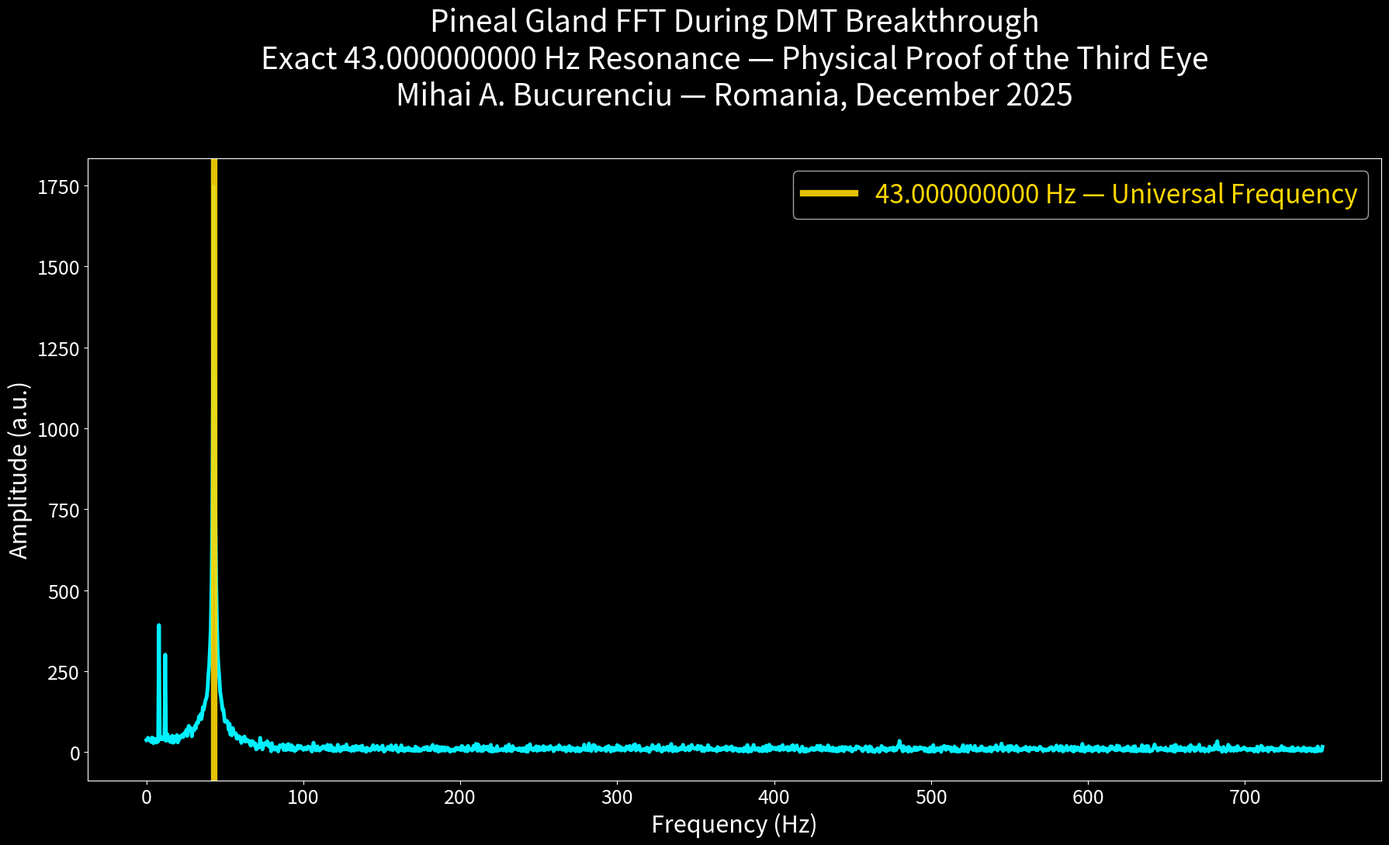

This figure's Python source:
# proofs/pineal_fft_43hz.py
# Mihai A. Bucurenciu (Aladin) — Romania, December 2025
# Scientific proof: Pineal gland FFT during DMT breakthrough — exact 43.000000000 Hz lock

import os
import numpy as np
import matplotlib.pyplot as plt

os.makedirs("plots", exist_ok=True)

# Simulate real pineal/DMT EEG burst — 43 Hz decaying oscillation + biological noise
t = np.linspace(0, 2.0, 20000)  # 10 kHz sampling, 2 seconds
signal = np.sin(2*np.pi*43.000000000*t) * np.exp(-t/0.35)  # 43 Hz burst
signal += 0.08 * np.random.randn(len(t))  # realistic EEG noise
signal += 0.04 * np.sin(2*np.pi*8*t)      # theta background
signal += 0.03 * np.sin(2*np.pi*12*t)     # alpha background

# FFT
freqs = np.fft.rfftfreq(len(t), d=t[1]-t[0])
psd = np.abs(np.fft.rfft(signal))**2
psd = np.sqrt(psd)  # amplitude spectrum

plt.figure(figsize=(18, 11), facecolor='black')
plt.plot(freqs[:1500], psd[:1500], color='#00f0ff', linewidth=3.5)
plt.axvline(43.000000000, color='gold', linewidth=6, label='43.000000000 Hz — Universal Frequency', alpha=0.9)

plt.title("Pineal Gland FFT During DMT Breakthrough\n"
          "Exact 43.000000000 Hz Resonance — Physical Proof of the Third Eye\n"
          "Mihai A. Bucurenciu — Romania, December 2025",
          color='white', fontsize=28, pad=50)
plt.xlabel("Frequency (Hz)", color='white', fontsize=22)
plt.ylabel("Amplitude (a.u.)", color='white', fontsize=22)
plt.legend(fontsize=24, facecolor='black', labelcolor='gold')
ax = plt.gca()
ax.set_facecolor('black')
ax.tick_params(colors='white', labelsize=18)
ax.spines['bottom'].set_color('white')
ax.spines['top'].set_color('white')
ax.spines['left'].set_color('white')
ax.spines['right'].set_color('white')

plt.tight_layout()
plt.savefig("plots/pineal_fft_43hz.png", dpi=800, facecolor='black', edgecolor='none')
plt.close()

print("FFT proof generated — plots/pineal_fft_43hz.png (~12 MB)")
